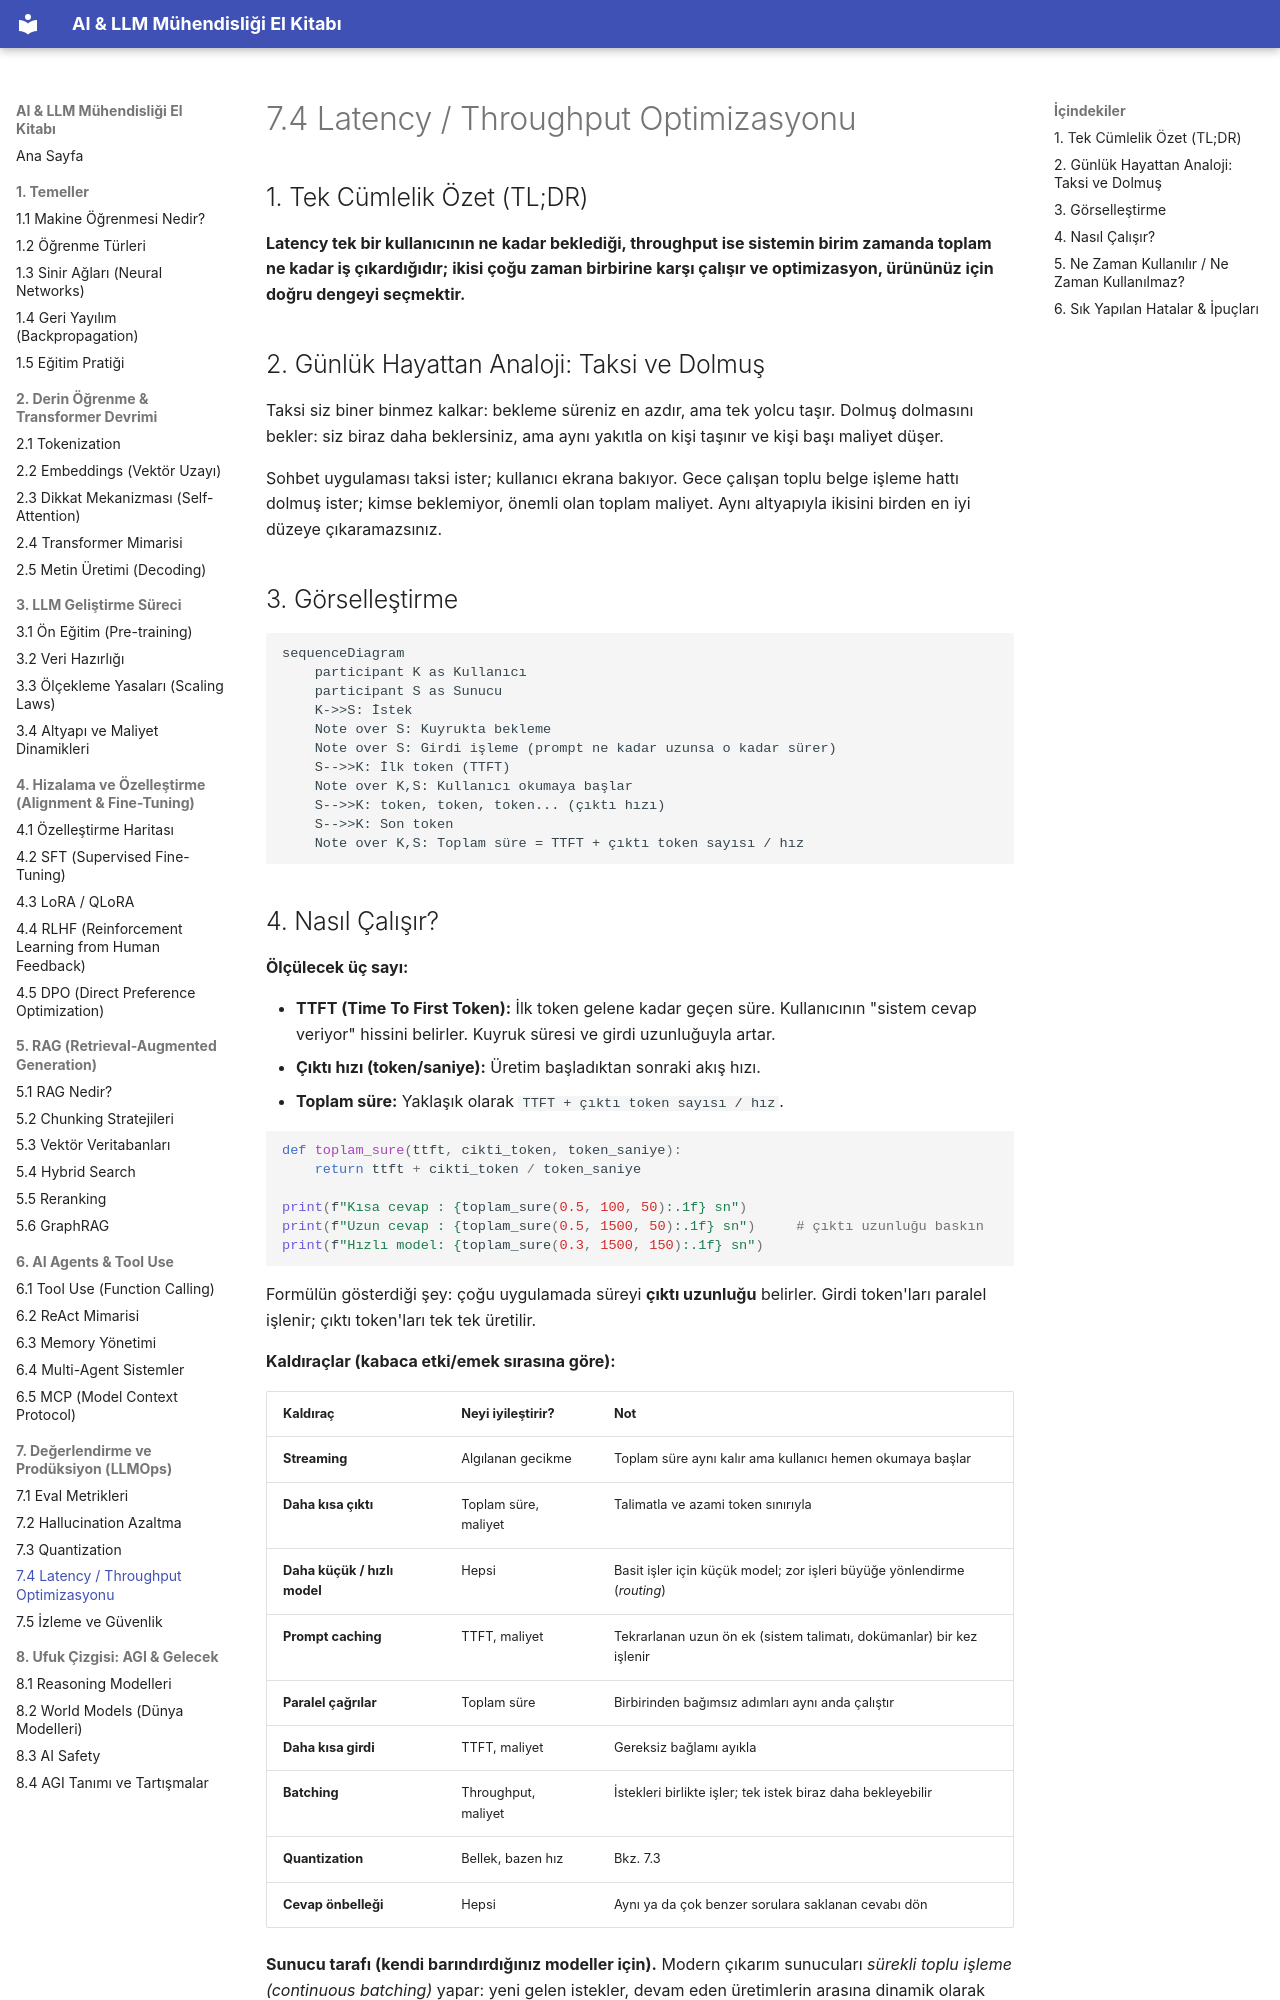

repository: celebibasar/ai-llm-turkish-handbook · page: 07-llmops/04-latency-throughput/index.html · generator: mkdocs

# 7.4 Latency / Throughput Optimizasyonu

## 1. Tek Cümlelik Özet (TL;DR)

**Latency tek bir kullanıcının ne kadar beklediği, throughput ise sistemin birim zamanda toplam ne kadar iş çıkardığıdır; ikisi çoğu zaman birbirine karşı çalışır ve optimizasyon, ürününüz için doğru dengeyi seçmektir.**

## 2. Günlük Hayattan Analoji: Taksi ve Dolmuş

Taksi siz biner binmez kalkar: bekleme süreniz en azdır, ama tek yolcu taşır. Dolmuş dolmasını bekler: siz biraz daha beklersiniz, ama aynı yakıtla on kişi taşınır ve kişi başı maliyet düşer.

Sohbet uygulaması taksi ister; kullanıcı ekrana bakıyor. Gece çalışan toplu belge işleme hattı dolmuş ister; kimse beklemiyor, önemli olan toplam maliyet. Aynı altyapıyla ikisini birden en iyi düzeye çıkaramazsınız.

## 3. Görselleştirme

```mermaid
sequenceDiagram
    participant K as Kullanıcı
    participant S as Sunucu
    K->>S: İstek
    Note over S: Kuyrukta bekleme
    Note over S: Girdi işleme (prompt ne kadar uzunsa o kadar sürer)
    S-->>K: İlk token (TTFT)
    Note over K,S: Kullanıcı okumaya başlar
    S-->>K: token, token, token... (çıktı hızı)
    S-->>K: Son token
    Note over K,S: Toplam süre = TTFT + çıktı token sayısı / hız
```
